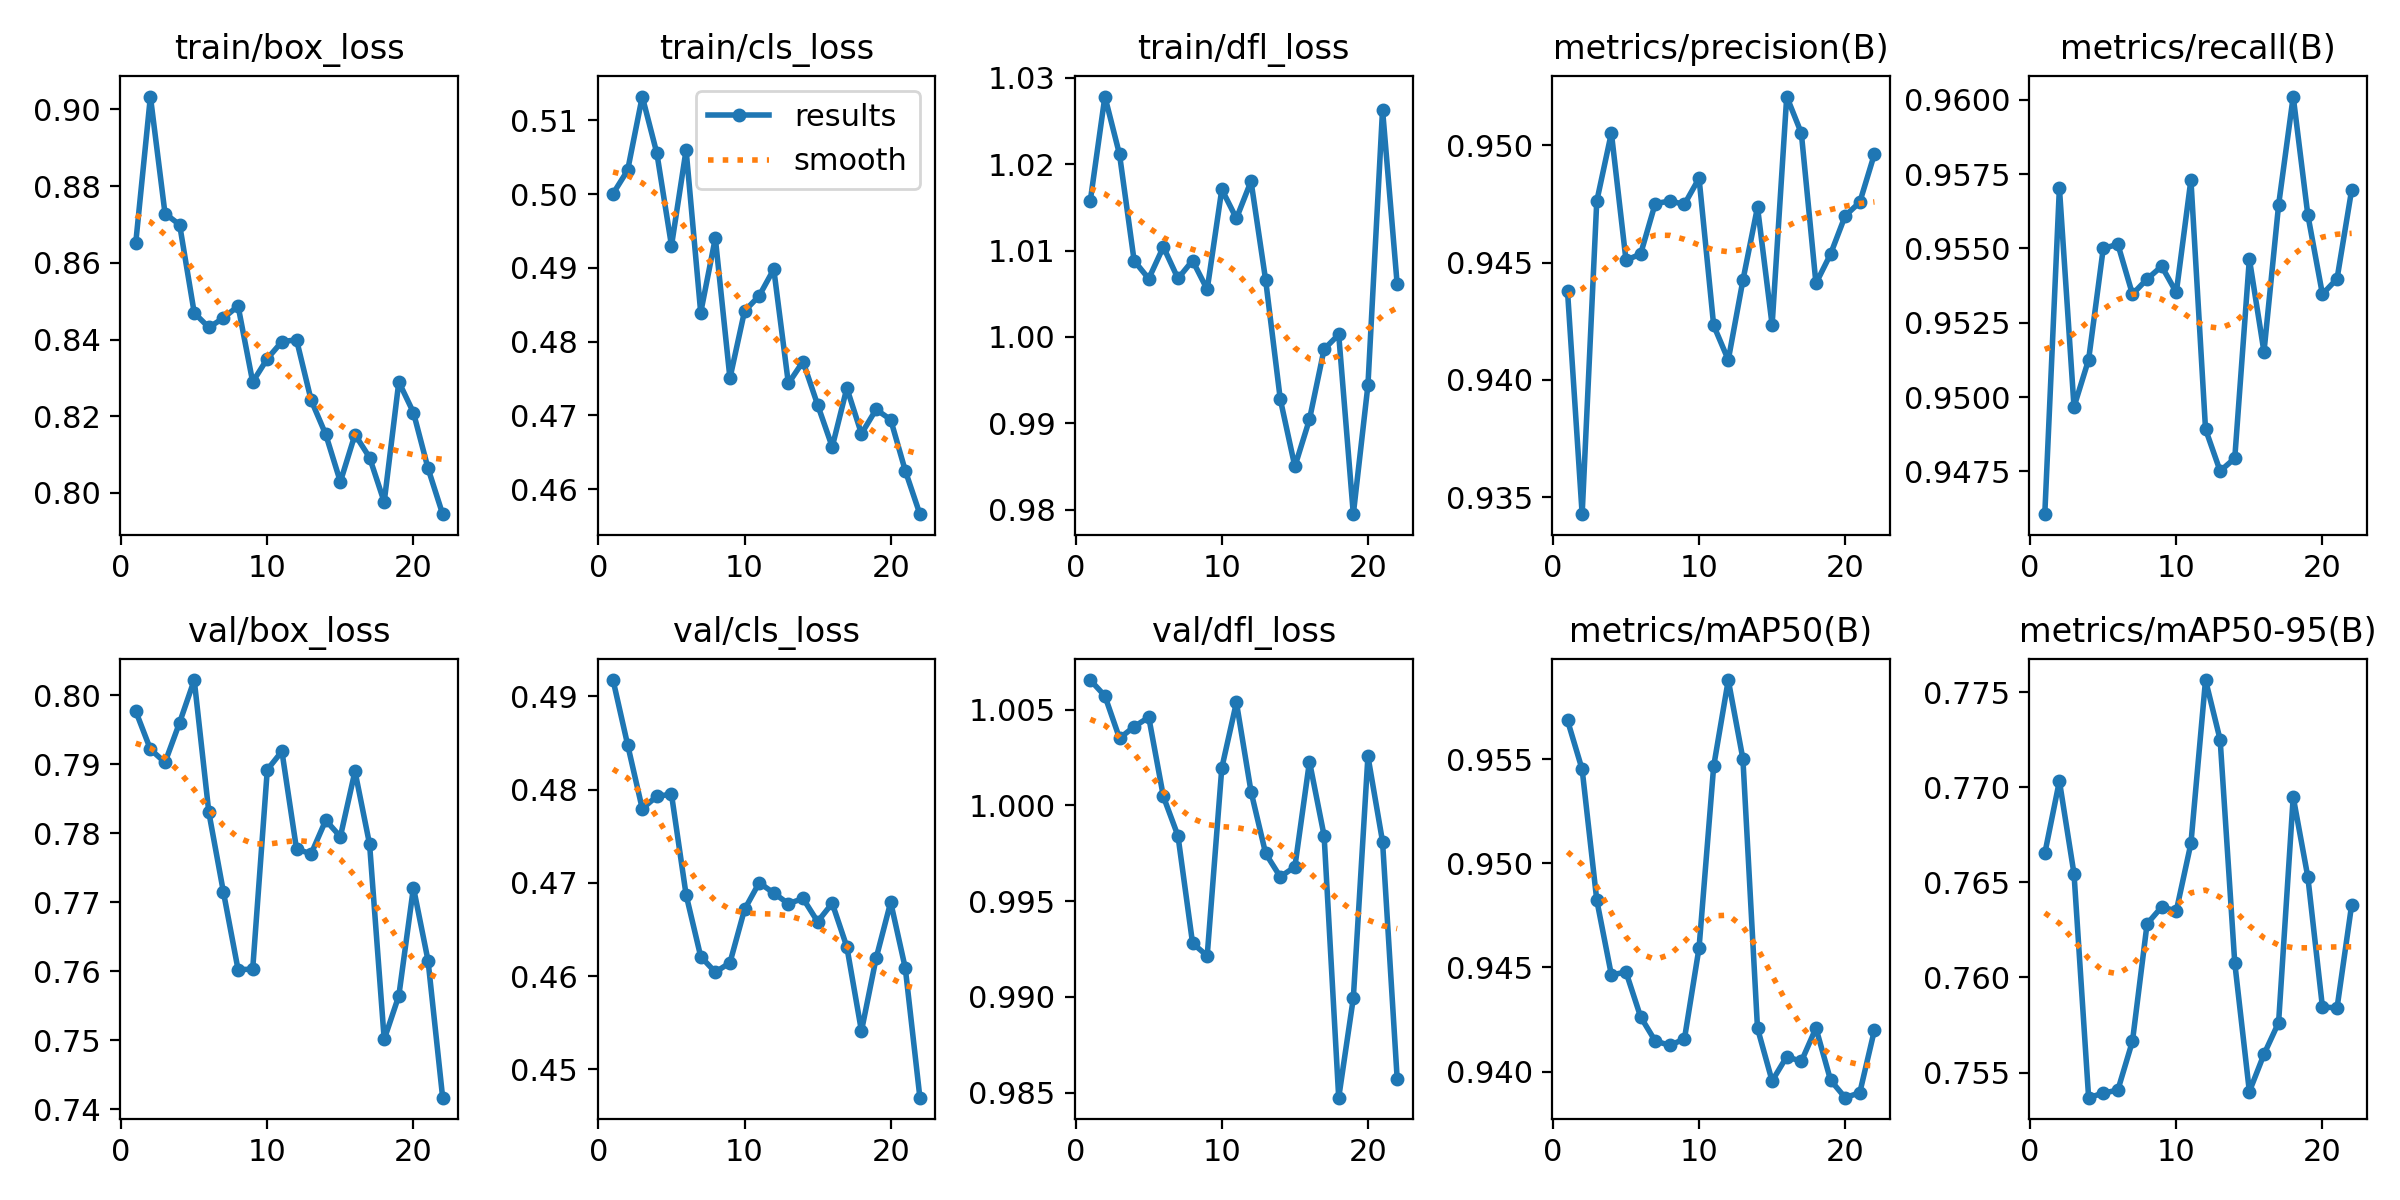

Source data for this figure (header and first rows):
epoch, time, train/box_loss, train/cls_loss, train/dfl_loss, metrics/precision(B), metrics/recall(B), metrics/mAP50(B), metrics/mAP50-95(B), val/box_loss, val/cls_loss, val/dfl_loss, lr/pg0, lr/pg1, lr/pg2
1, 2.036, 0.8653, 0.5001, 1.016, 0.9438, 0.9461, 0.9568, 0.7665, 0.7977, 0.4917, 1.007, 1.667e-05, 1.667e-05, 1.667e-05
2, 43.21, 0.9033, 0.5032, 1.028, 0.9343, 0.957, 0.9545, 0.7703, 0.7922, 0.4848, 1.006, 4.83597e-05, 4.83597e-05, 4.83597e-05
3, 44.07, 0.8728, 0.5132, 1.021, 0.9476, 0.9497, 0.9482, 0.7654, 0.7903, 0.4779, 1.004, 7.78489e-05, 7.78489e-05, 7.78489e-05
4, 44.87, 0.8699, 0.5055, 1.009, 0.9505, 0.9513, 0.9446, 0.7537, 0.7961, 0.4793, 1.004, 0.0001051, 0.0001051, 0.0001051
5, 45.67, 0.8469, 0.493, 1.007, 0.9451, 0.955, 0.9448, 0.7539, 0.8022, 0.4795, 1.005, 0.0001302, 0.0001302, 0.0001302
6, 46.47, 0.8431, 0.506, 1.01, 0.9454, 0.9551, 0.9426, 0.7541, 0.783, 0.4687, 1, 0.0001531, 0.0001531, 0.0001531
7, 47.28, 0.8456, 0.4839, 1.007, 0.9475, 0.9535, 0.9415, 0.7567, 0.7715, 0.4621, 0.9984, 0.0001738, 0.0001738, 0.0001738
8, 48.09, 0.8487, 0.494, 1.009, 0.9476, 0.954, 0.9413, 0.7628, 0.7602, 0.4604, 0.9928, 0.0001923, 0.0001923, 0.0001923
9, 48.9, 0.8289, 0.475, 1.006, 0.9475, 0.9544, 0.9416, 0.7637, 0.7603, 0.4614, 0.9921, 0.0002086, 0.0002086, 0.0002086
10, 49.71, 0.835, 0.4842, 1.017, 0.9486, 0.9535, 0.9459, 0.7635, 0.7892, 0.4672, 1.002, 0.0002227, 0.0002227, 0.0002227
11, 50.51, 0.8394, 0.4862, 1.014, 0.9423, 0.9573, 0.9546, 0.7671, 0.7919, 0.47, 1.005, 0.0002345, 0.0002345, 0.0002345
12, 51.32, 0.8399, 0.4898, 1.018, 0.9408, 0.9489, 0.9588, 0.7756, 0.7777, 0.4689, 1.001, 0.0002442, 0.0002442, 0.0002442
13, 52.14, 0.8242, 0.4743, 1.007, 0.9442, 0.9475, 0.955, 0.7725, 0.777, 0.4678, 0.9975, 0.0002517, 0.0002517, 0.0002517
14, 52.95, 0.8153, 0.4773, 0.9928, 0.9474, 0.9479, 0.9421, 0.7608, 0.7819, 0.4683, 0.9963, 0.000257, 0.000257, 0.000257
15, 53.76, 0.8029, 0.4714, 0.985, 0.9423, 0.9546, 0.9395, 0.754, 0.7795, 0.4658, 0.9968, 0.0002601, 0.0002601, 0.0002601
16, 54.58, 0.8152, 0.4657, 0.9905, 0.9521, 0.9515, 0.9407, 0.756, 0.789, 0.4678, 1.002, 0.000261, 0.000261, 0.000261
17, 55.4, 0.8092, 0.4737, 0.9986, 0.9505, 0.9565, 0.9405, 0.7576, 0.7784, 0.4631, 0.9984, 0.0002597, 0.0002597, 0.0002597
18, 56.23, 0.7976, 0.4675, 1, 0.9441, 0.9601, 0.9421, 0.7695, 0.7501, 0.4541, 0.9847, 0.0002561, 0.0002561, 0.0002561
19, 57.19, 0.829, 0.4708, 0.9795, 0.9454, 0.9561, 0.9396, 0.7653, 0.7565, 0.4619, 0.9899, 0.0002504, 0.0002504, 0.0002504
20, 58.1, 0.821, 0.4694, 0.9944, 0.947, 0.9535, 0.9387, 0.7584, 0.7722, 0.4679, 1.003, 0.0002425, 0.0002425, 0.0002425
21, 59.47, 0.8064, 0.4625, 1.026, 0.9476, 0.954, 0.939, 0.7584, 0.7616, 0.4609, 0.9981, 0.0002324, 0.0002324, 0.0002324
22, 60.39, 0.7945, 0.4566, 1.006, 0.9496, 0.957, 0.942, 0.7638, 0.7417, 0.447, 0.9857, 0.0002201, 0.0002201, 0.0002201
